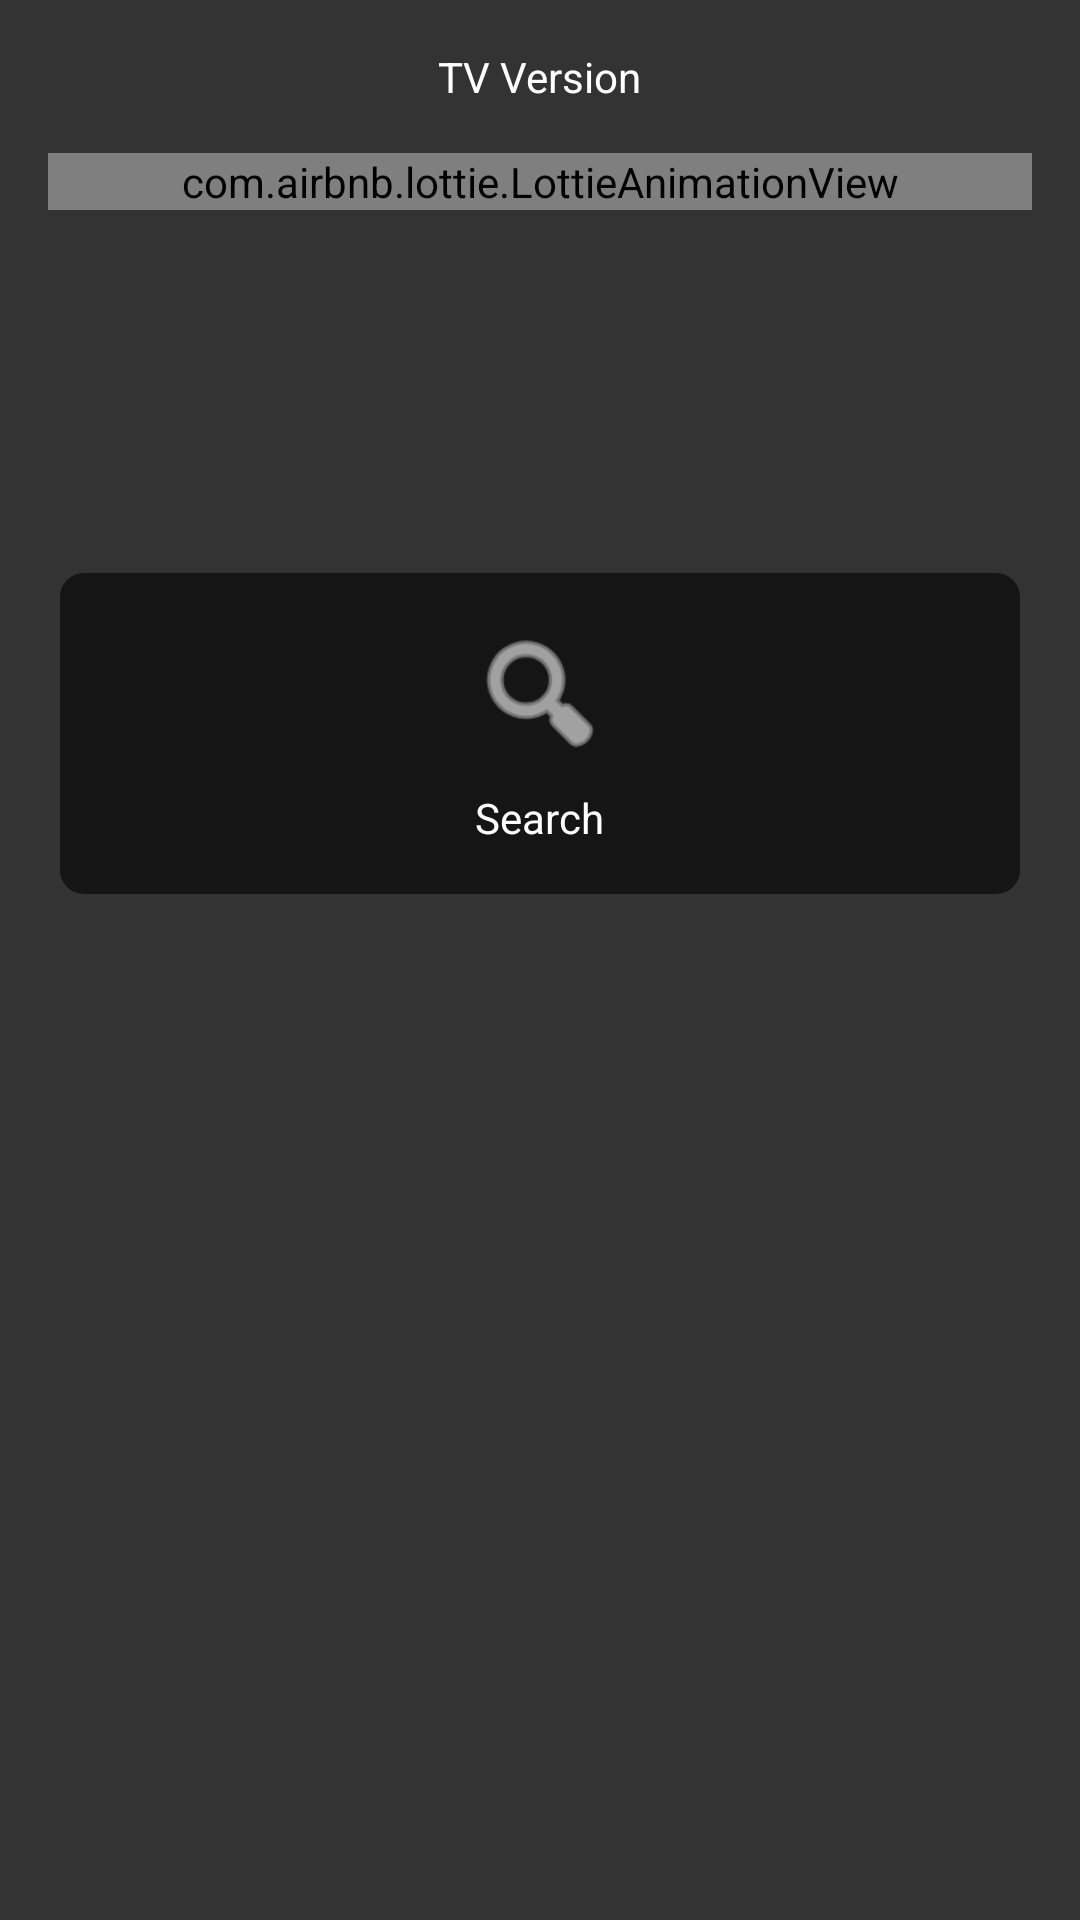

Android layout source for this screen:
<!-- AndroidManifest.xml: application theme Theme.TVWhere -->
<!-- res/layout/activity_main.xml -->
<RelativeLayout xmlns:android="http://schemas.android.com/apk/res/android"
    xmlns:tools="http://schemas.android.com/tools"
    android:layout_width="match_parent"
    android:layout_height="match_parent"
    xmlns:app="http://schemas.android.com/apk/res-auto"
    android:background="#333"
    tools:context=".MainActivity">

    
    <TextView
        android:id="@+id/title"
        android:layout_width="wrap_content"
        android:layout_height="wrap_content"
        android:layout_centerHorizontal="true"
        android:layout_marginTop="16dp"
        android:focusable="true"
        android:text="TV Version"
        android:textColor="@android:color/white"
        android:textSize="14sp" />

    
    <FrameLayout
        android:id="@+id/lottie_animation_container"
        android:layout_width="match_parent"
        android:layout_height="120dp"
        android:layout_below="@id/title"
        android:layout_marginTop="16dp"
        android:layout_marginLeft="16dp"
        android:layout_marginRight="16dp"
        android:background="#00494949">

        <com.airbnb.lottie.LottieAnimationView
            android:id="@+id/animationView"
            android:layout_width="match_parent"
            android:layout_height="wrap_content"
            app:lottie_rawRes="@raw/tv_lottie"
            app:lottie_autoPlay="true"
            app:lottie_loop="true"/>

    </FrameLayout>

    
    <GridLayout
        android:id="@+id/card_container"
        android:layout_width="match_parent"
        android:layout_height="wrap_content"
        android:layout_below="@id/lottie_animation_container"
        android:layout_marginTop="16dp"
        android:layout_marginLeft="16dp"
        android:layout_marginRight="16dp"
        android:alignmentMode="alignMargins"
        android:columnCount="4"
        android:rowCount="2"
        android:useDefaultMargins="true">

        
        <LinearLayout
            android:id="@+id/search_button"
            android:layout_width="0dp"
            android:layout_height="wrap_content"
            android:layout_columnWeight="1"
            android:orientation="vertical"
            android:gravity="center"
            android:padding="16dp"
            android:background="@drawable/card_background"
            android:clickable="true"
            android:focusable="true"
            android:focusableInTouchMode="true">

            <ImageView
                android:layout_width="48dp"
                android:layout_height="48dp"
                android:src="@android:drawable/ic_menu_search"
                android:tint="@android:color/white"
                android:layout_gravity="center"/>

            <TextView
                android:layout_width="wrap_content"
                android:layout_height="wrap_content"
                android:text="Search"
                android:textColor="@android:color/white"
                android:layout_marginTop="8dp"/>
        </LinearLayout>

        

    </GridLayout>
</RelativeLayout>
<!-- resources referenced by this layout -->
<resources>
  <!-- drawable card_background (drawable) -->
  <selector xmlns:android="http://schemas.android.com/apk/res/android">
      <item android:state_selected="true" android:drawable="@drawable/card_outline_background"/>
      <item android:drawable="@drawable/card_default_background"/>
  </selector>
  <style name="Theme.TVWhere" parent="Base.Theme.TVWhere" />
  <!-- drawable card_outline_background (drawable) -->
  <shape xmlns:android="http://schemas.android.com/apk/res/android">
      <solid android:color="@android:color/transparent"/>
      <stroke android:width="2dp" android:color="#1DFF36"/>
      <corners android:radius="8dp"/>
      <padding android:left="8dp" android:top="8dp" android:right="8dp" android:bottom="8dp"/>
  </shape>
  <!-- drawable card_default_background (drawable) -->
  <shape xmlns:android="http://schemas.android.com/apk/res/android">
      <solid android:color="#151515"/>
      <corners android:radius="8dp"/>
      <padding android:left="8dp" android:top="8dp" android:right="8dp" android:bottom="8dp"/>
  </shape>
  <style name="Base.Theme.TVWhere" parent="Theme.Material3.DayNight.NoActionBar">
          
          
      </style>
</resources>
